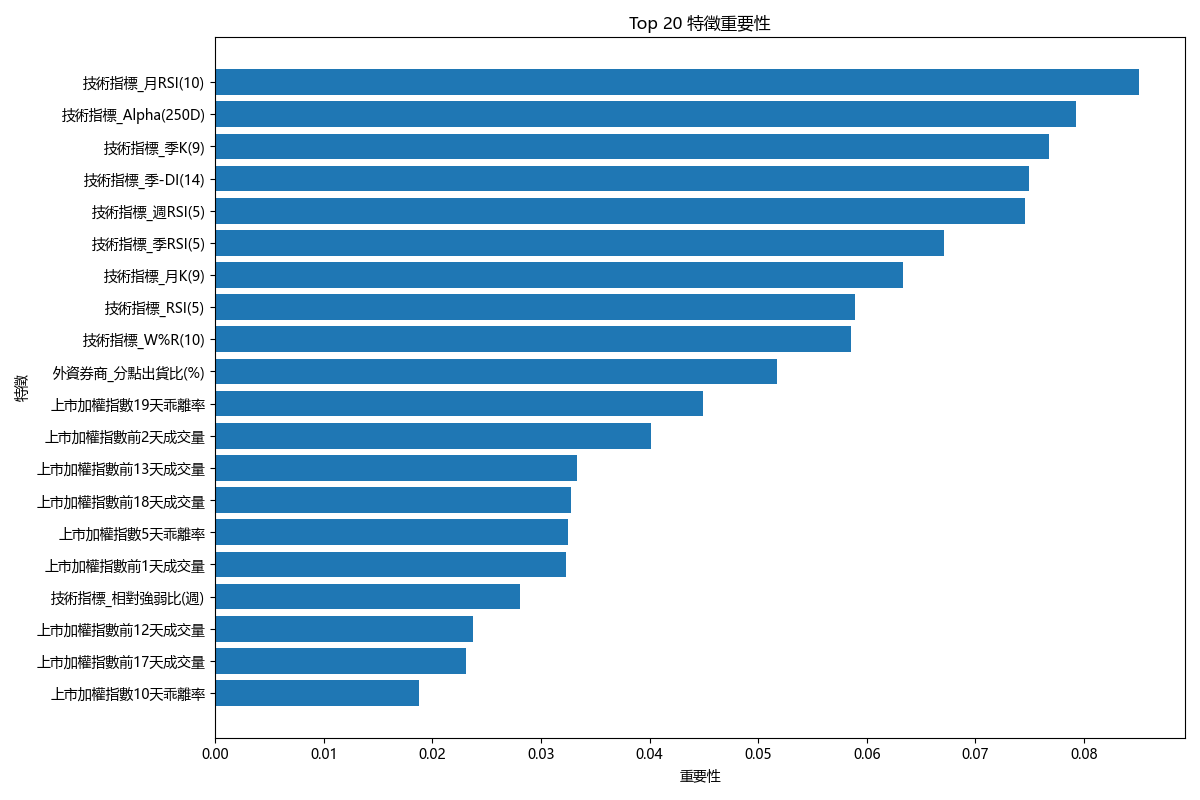

Data behind this chart, as committed beside it:
feature, importance
技術指標_月RSI(10), 0.08505
技術指標_Alpha(250D), 0.07924
技術指標_季K(9), 0.07682
技術指標_季-DI(14), 0.07492
技術指標_週RSI(5), 0.07456
技術指標_季RSI(5), 0.06713
技術指標_月K(9), 0.06331
技術指標_RSI(5), 0.05895
技術指標_W%R(10), 0.05858
外資券商_分點出貨比(%), 0.05178
上市加權指數19天乖離率, 0.04495
上市加權指數前2天成交量, 0.04009
上市加權指數前13天成交量, 0.03332
上市加權指數前18天成交量, 0.03281
上市加權指數5天乖離率, 0.03253
上市加權指數前1天成交量, 0.03229
技術指標_相對強弱比(週), 0.02805
上市加權指數前12天成交量, 0.02372
上市加權指數前17天成交量, 0.02314
上市加權指數10天乖離率, 0.01877
